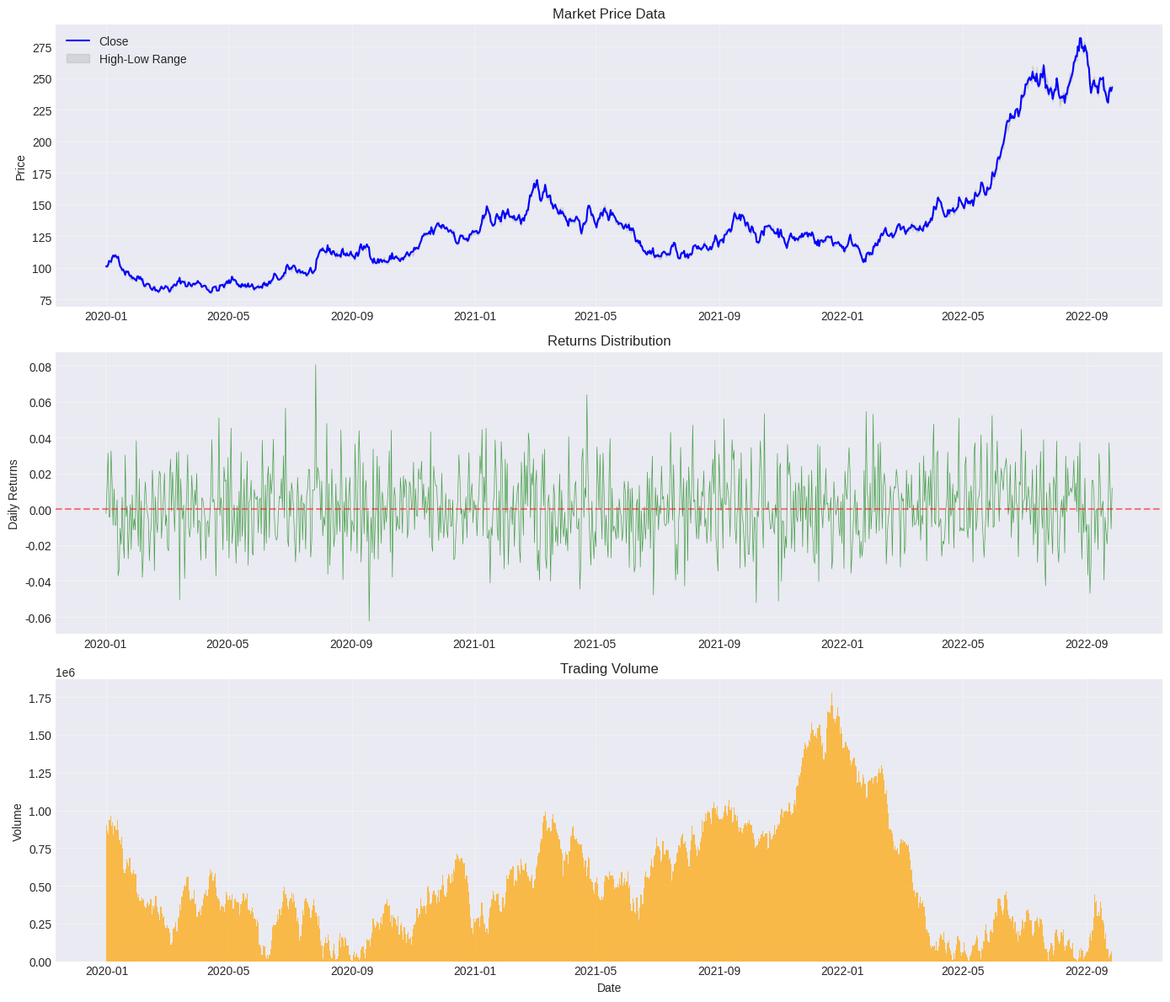

The script that saved this image: (Note: this script raises an exception after producing the figure.)
import sys
import os
sys.path.append(os.path.dirname(os.path.dirname(os.path.abspath('__file__'))))

import numpy as np
import pandas as pd
import matplotlib.pyplot as plt
import seaborn as sns
from scipy import stats
from datetime import datetime, timedelta
from dataclasses import dataclass
from typing import List, Dict, Tuple
import warnings
warnings.filterwarnings('ignore')

plt.style.use('seaborn-v0_8-darkgrid')
sns.set_palette("husl")
%matplotlib inline

print("  Backtesting Module Initialized")

# Generate realistic OHLCV data
np.random.seed(42)
n_days = 1000
dates = pd.date_range(start='2020-01-01', periods=n_days, freq='D')

# Price process with drift and volatility
initial_price = 100
drift = 0.0005  # Daily drift
volatility = 0.02  # Daily volatility

returns = np.random.normal(drift, volatility, n_days)
close_prices = initial_price * np.exp(np.cumsum(returns))

# Generate OHLC
high_prices = close_prices * (1 + np.abs(np.random.normal(0, 0.01, n_days)))
low_prices = close_prices * (1 - np.abs(np.random.normal(0, 0.01, n_days)))
open_prices = np.roll(close_prices, 1)
open_prices[0] = initial_price

# Volume with autocorrelation
base_volume = 1000000
volume = base_volume + np.cumsum(np.random.randn(n_days) * 50000)
volume = np.abs(volume).astype(int)

# Create DataFrame
market_data = pd.DataFrame({
    'date': dates,
    'open': open_prices,
    'high': high_prices,
    'low': low_prices,
    'close': close_prices,
    'volume': volume
})
market_data.set_index('date', inplace=True)

# Calculate additional metrics
market_data['returns'] = market_data['close'].pct_change()
market_data['log_returns'] = np.log(market_data['close'] / market_data['close'].shift(1))
market_data['volatility'] = market_data['returns'].rolling(window=20).std()

# Visualization
fig, axes = plt.subplots(3, 1, figsize=(14, 12))

# Price chart
axes[0].plot(market_data.index, market_data['close'], 'b-', linewidth=1.5, label='Close')
axes[0].fill_between(market_data.index, market_data['low'], market_data['high'], 
                     alpha=0.2, color='gray', label='High-Low Range')
axes[0].set_ylabel('Price')
axes[0].set_title('Market Price Data')
axes[0].legend()
axes[0].grid(True, alpha=0.3)

# Returns
axes[1].plot(market_data.index, market_data['returns'], 'g-', linewidth=0.5, alpha=0.7)
axes[1].axhline(y=0, color='red', linestyle='--', alpha=0.5)
axes[1].set_ylabel('Daily Returns')
axes[1].set_title('Returns Distribution')
axes[1].grid(True, alpha=0.3)

# Volume
axes[2].bar(market_data.index, market_data['volume'], width=1, alpha=0.7, color='orange')
axes[2].set_xlabel('Date')
axes[2].set_ylabel('Volume')
axes[2].set_title('Trading Volume')
axes[2].grid(True, alpha=0.3)

plt.tight_layout()
plt.show()

print(f"Data period: {market_data.index[0]} to {market_data.index[-1]}")
print(f"Total return: {(market_data['close'][-1]/market_data['close'][0] - 1)*100:.2f}%")
print(f"Annualized volatility: {market_data['returns'].std() * np.sqrt(252) * 100:.2f}%")

@dataclass
class Trade:
    date: datetime
    action: str  # 'BUY' or 'SELL'
    price: float
    shares: int
    commission: float
    slippage: float
    
    @property
    def total_cost(self):
        return self.price * self.shares + self.commission + self.slippage

class MomentumStrategy:
    """Simple momentum strategy with moving average crossover"""
    
    def __init__(self, fast_period=20, slow_period=50):
        self.fast_period = fast_period
        self.slow_period = slow_period
        
    def generate_signals(self, data: pd.DataFrame) -> pd.Series:
        # Calculate moving averages
        fast_ma = data['close'].rolling(window=self.fast_period).mean()
        slow_ma = data['close'].rolling(window=self.slow_period).mean()
        
        # Generate signals
        signals = pd.Series(0, index=data.index)
        signals[fast_ma > slow_ma] = 1  # Long signal
        signals[fast_ma < slow_ma] = -1  # Short/exit signal
        
        return signals

class MeanReversionStrategy:
    """Bollinger Band mean reversion strategy"""
    
    def __init__(self, period=20, num_std=2):
        self.period = period
        self.num_std = num_std
        
    def generate_signals(self, data: pd.DataFrame) -> pd.Series:
        # Calculate Bollinger Bands
        sma = data['close'].rolling(window=self.period).mean()
        std = data['close'].rolling(window=self.period).std()
        upper_band = sma + self.num_std * std
        lower_band = sma - self.num_std * std
        
        # Generate signals
        signals = pd.Series(0, index=data.index)
        signals[data['close'] < lower_band] = 1  # Oversold - buy
        signals[data['close'] > upper_band] = -1  # Overbought - sell
        
        return signals

# Generate signals for both strategies
momentum_strategy = MomentumStrategy(fast_period=20, slow_period=50)
mean_reversion_strategy = MeanReversionStrategy(period=20, num_std=2)

market_data['momentum_signal'] = momentum_strategy.generate_signals(market_data)
market_data['mean_reversion_signal'] = mean_reversion_strategy.generate_signals(market_data)

# Visualization
fig, axes = plt.subplots(2, 1, figsize=(14, 10))

# Momentum strategy
axes[0].plot(market_data.index, market_data['close'], 'gray', alpha=0.5, linewidth=1, label='Price')
buy_signals = market_data[market_data['momentum_signal'].diff() == 1]
sell_signals = market_data[market_data['momentum_signal'].diff() == -1]
axes[0].scatter(buy_signals.index, buy_signals['close'], color='green', marker='^', 
               s=100, label='Buy Signal', zorder=5)
axes[0].scatter(sell_signals.index, sell_signals['close'], color='red', marker='v', 
               s=100, label='Sell Signal', zorder=5)
axes[0].set_ylabel('Price')
axes[0].set_title('Momentum Strategy Signals')
axes[0].legend()
axes[0].grid(True, alpha=0.3)

# Mean reversion strategy
axes[1].plot(market_data.index, market_data['close'], 'gray', alpha=0.5, linewidth=1, label='Price')
buy_signals_mr = market_data[market_data['mean_reversion_signal'].diff() == 1]
sell_signals_mr = market_data[market_data['mean_reversion_signal'].diff() == -1]
axes[1].scatter(buy_signals_mr.index, buy_signals_mr['close'], color='green', marker='^', 
               s=100, label='Buy Signal', zorder=5)
axes[1].scatter(sell_signals_mr.index, sell_signals_mr['close'], color='red', marker='v', 
               s=100, label='Sell Signal', zorder=5)
axes[1].set_xlabel('Date')
axes[1].set_ylabel('Price')
axes[1].set_title('Mean Reversion Strategy Signals')
axes[1].legend()
axes[1].grid(True, alpha=0.3)

plt.tight_layout()
plt.show()

print(f"Momentum strategy - Buy signals: {len(buy_signals)}, Sell signals: {len(sell_signals)}")
print(f"Mean reversion strategy - Buy signals: {len(buy_signals_mr)}, Sell signals: {len(sell_signals_mr)}")

class BacktestEngine:
    """Event-driven backtesting engine with realistic costs"""
    
    def __init__(self, initial_capital=100000, commission_rate=0.001, 
                 slippage_rate=0.0005, position_size=0.95):
        self.initial_capital = initial_capital
        self.commission_rate = commission_rate
        self.slippage_rate = slippage_rate
        self.position_size = position_size
        
        # State variables
        self.cash = initial_capital
        self.position = 0
        self.trades: List[Trade] = []
        self.equity_curve = []
        
    def calculate_commission(self, price: float, shares: int) -> float:
        return price * shares * self.commission_rate
    
    def calculate_slippage(self, price: float, shares: int, action: str) -> float:
        # Slippage is worse for buys (pay more) and sells (receive less)
        slippage_factor = self.slippage_rate if action == 'BUY' else -self.slippage_rate
        return price * shares * abs(slippage_factor)
    
    def execute_trade(self, date: datetime, action: str, price: float, shares: int):
        commission = self.calculate_commission(price, shares)
        slippage = self.calculate_slippage(price, shares, action)
        
        if action == 'BUY':
            total_cost = price * shares + commission + slippage
            if total_cost <= self.cash:
                self.cash -= total_cost
                self.position += shares
                self.trades.append(Trade(date, action, price, shares, commission, slippage))
        elif action == 'SELL':
            if shares <= self.position:
                total_proceeds = price * shares - commission - slippage
                self.cash += total_proceeds
                self.position -= shares
                self.trades.append(Trade(date, action, price, shares, commission, slippage))
    
    def run(self, data: pd.DataFrame, signals: pd.Series) -> pd.DataFrame:
        """Run backtest on data with given signals"""
        self.cash = self.initial_capital
        self.position = 0
        self.trades = []
        self.equity_curve = []
        
        prev_signal = 0
        
        for date, row in data.iterrows():
            signal = signals.loc[date]
            price = row['close']
            
            # Check for signal changes
            if signal != prev_signal:
                if signal == 1 and prev_signal != 1:  # Enter long
                    shares_to_buy = int((self.cash * self.position_size) / price)
                    if shares_to_buy > 0:
                        self.execute_trade(date, 'BUY', price, shares_to_buy)
                elif signal == -1 and self.position > 0:  # Exit long
                    self.execute_trade(date, 'SELL', price, self.position)
            
            # Calculate current equity
            equity = self.cash + self.position * price
            self.equity_curve.append({
                'date': date,
                'equity': equity,
                'cash': self.cash,
                'position': self.position,
                'position_value': self.position * price
            })
            
            prev_signal = signal
        
        return pd.DataFrame(self.equity_curve).set_index('date')

# Run backtests for both strategies
backtest_momentum = BacktestEngine(initial_capital=100000, commission_rate=0.001, slippage_rate=0.0005)
equity_momentum = backtest_momentum.run(market_data, market_data['momentum_signal'])

backtest_mr = BacktestEngine(initial_capital=100000, commission_rate=0.001, slippage_rate=0.0005)
equity_mr = backtest_mr.run(market_data, market_data['mean_reversion_signal'])

# Buy and hold benchmark
buy_hold_shares = int(100000 / market_data['close'].iloc[0])
buy_hold_equity = buy_hold_shares * market_data['close']

# Visualization
fig, axes = plt.subplots(2, 1, figsize=(14, 10))

# Equity curves
axes[0].plot(equity_momentum.index, equity_momentum['equity'], 'b-', linewidth=2, label='Momentum Strategy')
axes[0].plot(equity_mr.index, equity_mr['equity'], 'g-', linewidth=2, label='Mean Reversion Strategy')
axes[0].plot(market_data.index, buy_hold_equity, 'r--', linewidth=2, alpha=0.7, label='Buy & Hold')
axes[0].axhline(y=100000, color='black', linestyle='--', alpha=0.3, label='Initial Capital')
axes[0].set_ylabel('Portfolio Value ($)')
axes[0].set_title('Strategy Performance Comparison')
axes[0].legend()
axes[0].grid(True, alpha=0.3)

# Returns distribution
momentum_returns = equity_momentum['equity'].pct_change()
mr_returns = equity_mr['equity'].pct_change()
bh_returns = buy_hold_equity.pct_change()

axes[1].hist(momentum_returns.dropna(), bins=50, alpha=0.5, label='Momentum', density=True)
axes[1].hist(mr_returns.dropna(), bins=50, alpha=0.5, label='Mean Reversion', density=True)
axes[1].hist(bh_returns.dropna(), bins=50, alpha=0.5, label='Buy & Hold', density=True)
axes[1].set_xlabel('Daily Returns')
axes[1].set_ylabel('Density')
axes[1].set_title('Returns Distribution')
axes[1].legend()
axes[1].grid(True, alpha=0.3)

plt.tight_layout()
plt.show()

print("\n=== Momentum Strategy ===")
print(f"Total trades: {len(backtest_momentum.trades)}")
print(f"Final equity: ${equity_momentum['equity'].iloc[-1]:,.2f}")
print(f"Total return: {(equity_momentum['equity'].iloc[-1]/100000 - 1)*100:.2f}%")

print("\n=== Mean Reversion Strategy ===")
print(f"Total trades: {len(backtest_mr.trades)}")
print(f"Final equity: ${equity_mr['equity'].iloc[-1]:,.2f}")
print(f"Total return: {(equity_mr['equity'].iloc[-1]/100000 - 1)*100:.2f}%")

print("\n=== Buy & Hold ===")
print(f"Final equity: ${buy_hold_equity.iloc[-1]:,.2f}")
print(f"Total return: {(buy_hold_equity.iloc[-1]/100000 - 1)*100:.2f}%")

def calculate_performance_metrics(equity_curve: pd.Series, risk_free_rate=0.02):
    """Calculate comprehensive performance metrics"""
    returns = equity_curve.pct_change().dropna()
    
    # Basic metrics
    total_return = (equity_curve.iloc[-1] / equity_curve.iloc[0]) - 1
    annualized_return = (1 + total_return) ** (252 / len(equity_curve)) - 1
    
    # Risk metrics
    volatility = returns.std() * np.sqrt(252)
    downside_returns = returns[returns < 0]
    downside_volatility = downside_returns.std() * np.sqrt(252)
    
    # Risk-adjusted returns
    sharpe_ratio = (annualized_return - risk_free_rate) / volatility if volatility > 0 else 0
    sortino_ratio = (annualized_return - risk_free_rate) / downside_volatility if downside_volatility > 0 else 0
    
    # Drawdown analysis
    cumulative = (1 + returns).cumprod()
    running_max = cumulative.expanding().max()
    drawdown = (cumulative - running_max) / running_max
    max_drawdown = drawdown.min()
    
    # Calmar ratio
    calmar_ratio = annualized_return / abs(max_drawdown) if max_drawdown != 0 else 0
    
    # Win rate
    win_rate = (returns > 0).sum() / len(returns)
    
    # Average win/loss
    avg_win = returns[returns > 0].mean()
    avg_loss = returns[returns < 0].mean()
    profit_factor = abs(avg_win / avg_loss) if avg_loss != 0 else 0
    
    return {
        'Total Return': total_return,
        'Annualized Return': annualized_return,
        'Volatility': volatility,
        'Sharpe Ratio': sharpe_ratio,
        'Sortino Ratio': sortino_ratio,
        'Max Drawdown': max_drawdown,
        'Calmar Ratio': calmar_ratio,
        'Win Rate': win_rate,
        'Profit Factor': profit_factor
    }

# Calculate metrics for all strategies
metrics_momentum = calculate_performance_metrics(equity_momentum['equity'])
metrics_mr = calculate_performance_metrics(equity_mr['equity'])
metrics_bh = calculate_performance_metrics(buy_hold_equity)

# Create comparison table
metrics_df = pd.DataFrame({
    'Momentum': metrics_momentum,
    'Mean Reversion': metrics_mr,
    'Buy & Hold': metrics_bh
})

print("\n=== Performance Metrics Comparison ===")
print(metrics_df.round(4))

# Visualization
fig, axes = plt.subplots(2, 2, figsize=(14, 10))

# Sharpe Ratio
strategies = ['Momentum', 'Mean Reversion', 'Buy & Hold']
sharpe_values = [metrics_momentum['Sharpe Ratio'], metrics_mr['Sharpe Ratio'], metrics_bh['Sharpe Ratio']]
axes[0, 0].bar(strategies, sharpe_values, color=['blue', 'green', 'red'], alpha=0.7)
axes[0, 0].set_ylabel('Sharpe Ratio')
axes[0, 0].set_title('Sharpe Ratio Comparison')
axes[0, 0].grid(True, alpha=0.3, axis='y')

# Max Drawdown
drawdown_values = [metrics_momentum['Max Drawdown']*100, metrics_mr['Max Drawdown']*100, 
                   metrics_bh['Max Drawdown']*100]
axes[0, 1].bar(strategies, drawdown_values, color=['blue', 'green', 'red'], alpha=0.7)
axes[0, 1].set_ylabel('Max Drawdown (%)')
axes[0, 1].set_title('Maximum Drawdown Comparison')
axes[0, 1].grid(True, alpha=0.3, axis='y')

# Win Rate
win_rate_values = [metrics_momentum['Win Rate']*100, metrics_mr['Win Rate']*100, 
                   metrics_bh['Win Rate']*100]
axes[1, 0].bar(strategies, win_rate_values, color=['blue', 'green', 'red'], alpha=0.7)
axes[1, 0].set_ylabel('Win Rate (%)')
axes[1, 0].set_title('Win Rate Comparison')
axes[1, 0].axhline(y=50, color='black', linestyle='--', alpha=0.3)
axes[1, 0].grid(True, alpha=0.3, axis='y')

# Annualized Return
return_values = [metrics_momentum['Annualized Return']*100, metrics_mr['Annualized Return']*100, 
                 metrics_bh['Annualized Return']*100]
axes[1, 1].bar(strategies, return_values, color=['blue', 'green', 'red'], alpha=0.7)
axes[1, 1].set_ylabel('Annualized Return (%)')
axes[1, 1].set_title('Annualized Return Comparison')
axes[1, 1].grid(True, alpha=0.3, axis='y')

plt.tight_layout()
plt.show()

def walk_forward_analysis(data: pd.DataFrame, strategy, train_size=252, test_size=63):
    """Perform walk-forward analysis"""
    results = []
    
    start_idx = 0
    while start_idx + train_size + test_size < len(data):
        # Split data
        train_data = data.iloc[start_idx:start_idx + train_size]
        test_data = data.iloc[start_idx + train_size:start_idx + train_size + test_size]
        
        # Generate signals on test data
        signals = strategy.generate_signals(test_data)
        
        # Run backtest on test period
        backtest = BacktestEngine(initial_capital=100000)
        equity = backtest.run(test_data, signals)
        
        # Calculate return for this period
        period_return = (equity['equity'].iloc[-1] / equity['equity'].iloc[0]) - 1
        
        results.append({
            'start_date': test_data.index[0],
            'end_date': test_data.index[-1],
            'return': period_return,
            'sharpe': calculate_performance_metrics(equity['equity'])['Sharpe Ratio']
        })
        
        start_idx += test_size
    
    return pd.DataFrame(results)

# Perform walk-forward analysis
wf_momentum = walk_forward_analysis(market_data, momentum_strategy, train_size=252, test_size=63)
wf_mr = walk_forward_analysis(market_data, mean_reversion_strategy, train_size=252, test_size=63)

# Visualization
fig, axes = plt.subplots(2, 1, figsize=(14, 10))

# Returns over time
axes[0].plot(wf_momentum['start_date'], wf_momentum['return'] * 100, 
            'bo-', linewidth=2, markersize=6, label='Momentum')
axes[0].plot(wf_mr['start_date'], wf_mr['return'] * 100, 
            'go-', linewidth=2, markersize=6, label='Mean Reversion')
axes[0].axhline(y=0, color='red', linestyle='--', alpha=0.5)
axes[0].set_ylabel('Period Return (%)')
axes[0].set_title('Walk-Forward Analysis - Period Returns')
axes[0].legend()
axes[0].grid(True, alpha=0.3)

# Sharpe ratio over time
axes[1].plot(wf_momentum['start_date'], wf_momentum['sharpe'], 
            'bo-', linewidth=2, markersize=6, label='Momentum')
axes[1].plot(wf_mr['start_date'], wf_mr['sharpe'], 
            'go-', linewidth=2, markersize=6, label='Mean Reversion')
axes[1].axhline(y=0, color='red', linestyle='--', alpha=0.5)
axes[1].set_xlabel('Period Start Date')
axes[1].set_ylabel('Sharpe Ratio')
axes[1].set_title('Walk-Forward Analysis - Sharpe Ratio')
axes[1].legend()
axes[1].grid(True, alpha=0.3)

plt.tight_layout()
plt.show()

print("\n=== Walk-Forward Analysis Summary ===")
print(f"\nMomentum Strategy:")
print(f"  Average period return: {wf_momentum['return'].mean()*100:.2f}%")
print(f"  Win rate: {(wf_momentum['return'] > 0).sum() / len(wf_momentum)*100:.2f}%")
print(f"  Average Sharpe: {wf_momentum['sharpe'].mean():.2f}")

print(f"\nMean Reversion Strategy:")
print(f"  Average period return: {wf_mr['return'].mean()*100:.2f}%")
print(f"  Win rate: {(wf_mr['return'] > 0).sum() / len(wf_mr)*100:.2f}%")
print(f"  Average Sharpe: {wf_mr['sharpe'].mean():.2f}")

def monte_carlo_simulation(returns: pd.Series, n_simulations=1000, n_days=252):
    """Run Monte Carlo simulation on strategy returns"""
    # Calculate return statistics
    mean_return = returns.mean()
    std_return = returns.std()
    
    # Run simulations
    simulations = np.zeros((n_simulations, n_days))
    for i in range(n_simulations):
        sim_returns = np.random.normal(mean_return, std_return, n_days)
        simulations[i] = (1 + sim_returns).cumprod()
    
    return simulations

# Run Monte Carlo simulations
momentum_returns = equity_momentum['equity'].pct_change().dropna()
mr_returns = equity_mr['equity'].pct_change().dropna()

mc_momentum = monte_carlo_simulation(momentum_returns, n_simulations=1000, n_days=252)
mc_mr = monte_carlo_simulation(mr_returns, n_simulations=1000, n_days=252)

# Calculate percentiles
momentum_percentiles = np.percentile(mc_momentum, [5, 25, 50, 75, 95], axis=0)
mr_percentiles = np.percentile(mc_mr, [5, 25, 50, 75, 95], axis=0)

# Visualization
fig, axes = plt.subplots(2, 1, figsize=(14, 12))

days = np.arange(252)

# Momentum strategy
for sim in mc_momentum[:100]:  # Plot first 100 simulations
    axes[0].plot(days, sim, 'b-', alpha=0.05, linewidth=0.5)
axes[0].plot(days, momentum_percentiles[2], 'r-', linewidth=3, label='Median')
axes[0].fill_between(days, momentum_percentiles[0], momentum_percentiles[4], 
                     alpha=0.3, color='blue', label='5th-95th Percentile')
axes[0].fill_between(days, momentum_percentiles[1], momentum_percentiles[3], 
                     alpha=0.5, color='blue', label='25th-75th Percentile')
axes[0].axhline(y=1, color='black', linestyle='--', alpha=0.3)
axes[0].set_ylabel('Cumulative Return')
axes[0].set_title('Monte Carlo Simulation - Momentum Strategy (1000 paths)')
axes[0].legend()
axes[0].grid(True, alpha=0.3)

# Mean reversion strategy
for sim in mc_mr[:100]:  # Plot first 100 simulations
    axes[1].plot(days, sim, 'g-', alpha=0.05, linewidth=0.5)
axes[1].plot(days, mr_percentiles[2], 'r-', linewidth=3, label='Median')
axes[1].fill_between(days, mr_percentiles[0], mr_percentiles[4], 
                     alpha=0.3, color='green', label='5th-95th Percentile')
axes[1].fill_between(days, mr_percentiles[1], mr_percentiles[3], 
                     alpha=0.5, color='green', label='25th-75th Percentile')
axes[1].axhline(y=1, color='black', linestyle='--', alpha=0.3)
axes[1].set_xlabel('Trading Days')
axes[1].set_ylabel('Cumulative Return')
axes[1].set_title('Monte Carlo Simulation - Mean Reversion Strategy (1000 paths)')
axes[1].legend()
axes[1].grid(True, alpha=0.3)

plt.tight_layout()
plt.show()

# Calculate probability of profit
momentum_profit_prob = (mc_momentum[:, -1] > 1).sum() / len(mc_momentum)
mr_profit_prob = (mc_mr[:, -1] > 1).sum() / len(mc_mr)

print("\n=== Monte Carlo Results (1-year horizon) ===")
print(f"\nMomentum Strategy:")
print(f"  Probability of profit: {momentum_profit_prob*100:.2f}%")
print(f"  Expected return (median): {(momentum_percentiles[2, -1] - 1)*100:.2f}%")
print(f"  5th percentile return: {(momentum_percentiles[0, -1] - 1)*100:.2f}%")
print(f"  95th percentile return: {(momentum_percentiles[4, -1] - 1)*100:.2f}%")

print(f"\nMean Reversion Strategy:")
print(f"  Probability of profit: {mr_profit_prob*100:.2f}%")
print(f"  Expected return (median): {(mr_percentiles[2, -1] - 1)*100:.2f}%")
print(f"  5th percentile return: {(mr_percentiles[0, -1] - 1)*100:.2f}%")
print(f"  95th percentile return: {(mr_percentiles[4, -1] - 1)*100:.2f}%")
